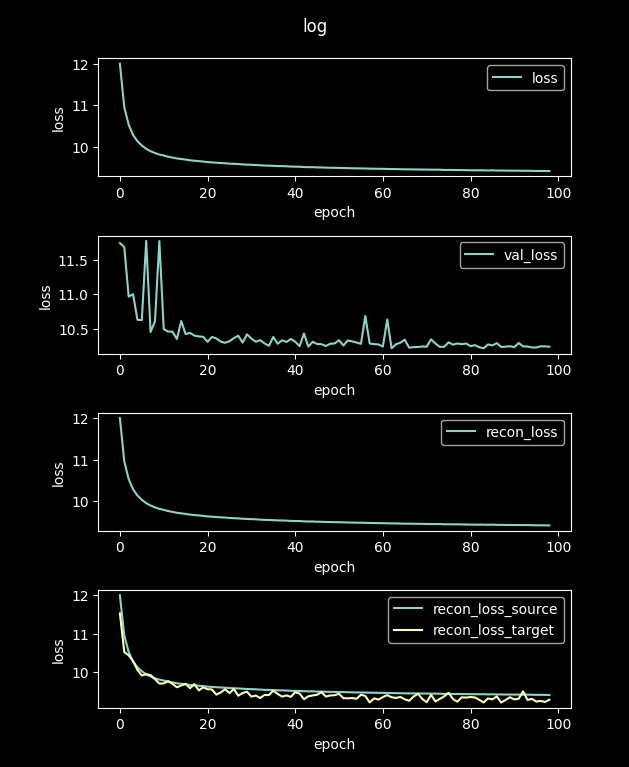

Data behind this chart, as committed beside it:
loss, val_loss, recon_loss, recon_loss_source, recon_loss_target
48.59, 13.36, 48.59, 48.56, 45.4
12, 11.74, 12, 11.99, 11.52
10.95, 11.68, 10.95, 10.95, 10.52
10.53, 10.97, 10.53, 10.52, 10.44
10.29, 11, 10.29, 10.28, 10.29
10.14, 10.63, 10.14, 10.13, 10.06
10.03, 10.63, 10.03, 10.02, 9.912
9.952, 11.77, 9.952, 9.942, 9.946
9.896, 10.46, 9.896, 9.886, 9.923
9.851, 10.61, 9.851, 9.841, 9.819
9.816, 11.77, 9.816, 9.806, 9.704
9.792, 10.5, 9.792, 9.782, 9.707
9.763, 10.46, 9.763, 9.753, 9.768
9.743, 10.46, 9.743, 9.733, 9.695
9.721, 10.36, 9.721, 9.711, 9.608
9.707, 10.62, 9.707, 9.698, 9.654
9.693, 10.43, 9.693, 9.684, 9.698
9.678, 10.45, 9.678, 9.668, 9.584
9.666, 10.41, 9.666, 9.657, 9.689
9.656, 10.39, 9.656, 9.647, 9.528
9.647, 10.39, 9.647, 9.638, 9.604
9.633, 10.32, 9.633, 9.624, 9.557
9.626, 10.39, 9.626, 9.617, 9.551
9.618, 10.36, 9.618, 9.61, 9.418
9.611, 10.32, 9.611, 9.602, 9.473
9.606, 10.3, 9.606, 9.597, 9.556
9.596, 10.33, 9.596, 9.587, 9.457
9.591, 10.37, 9.591, 9.583, 9.566
9.586, 10.4, 9.586, 9.577, 9.389
9.578, 10.31, 9.578, 9.57, 9.457
9.572, 10.42, 9.572, 9.563, 9.493
9.568, 10.36, 9.568, 9.559, 9.366
9.564, 10.32, 9.564, 9.555, 9.393
9.556, 10.34, 9.556, 9.548, 9.331
9.55, 10.29, 9.55, 9.542, 9.409
9.548, 10.26, 9.548, 9.539, 9.405
9.543, 10.39, 9.543, 9.535, 9.521
9.538, 10.29, 9.538, 9.529, 9.436
9.537, 10.34, 9.537, 9.528, 9.366
9.532, 10.31, 9.532, 9.524, 9.397
9.525, 10.36, 9.525, 9.517, 9.359
9.523, 10.32, 9.523, 9.515, 9.481
9.522, 10.25, 9.522, 9.513, 9.446
9.514, 10.44, 9.514, 9.506, 9.298
9.511, 10.25, 9.511, 9.502, 9.375
9.512, 10.32, 9.512, 9.503, 9.396
9.505, 10.28, 9.505, 9.497, 9.414
9.504, 10.28, 9.504, 9.496, 9.481
9.5, 10.26, 9.5, 9.492, 9.368
9.497, 10.29, 9.497, 9.489, 9.396
9.495, 10.29, 9.495, 9.487, 9.402
9.494, 10.34, 9.494, 9.485, 9.439
9.491, 10.26, 9.491, 9.483, 9.326
9.488, 10.34, 9.488, 9.479, 9.322
9.485, 10.32, 9.485, 9.477, 9.328
9.483, 10.31, 9.483, 9.475, 9.31
9.482, 10.29, 9.482, 9.474, 9.414
9.479, 10.69, 9.479, 9.471, 9.383
9.476, 10.29, 9.476, 9.468, 9.214
9.474, 10.28, 9.474, 9.466, 9.322
... 40 more rows
